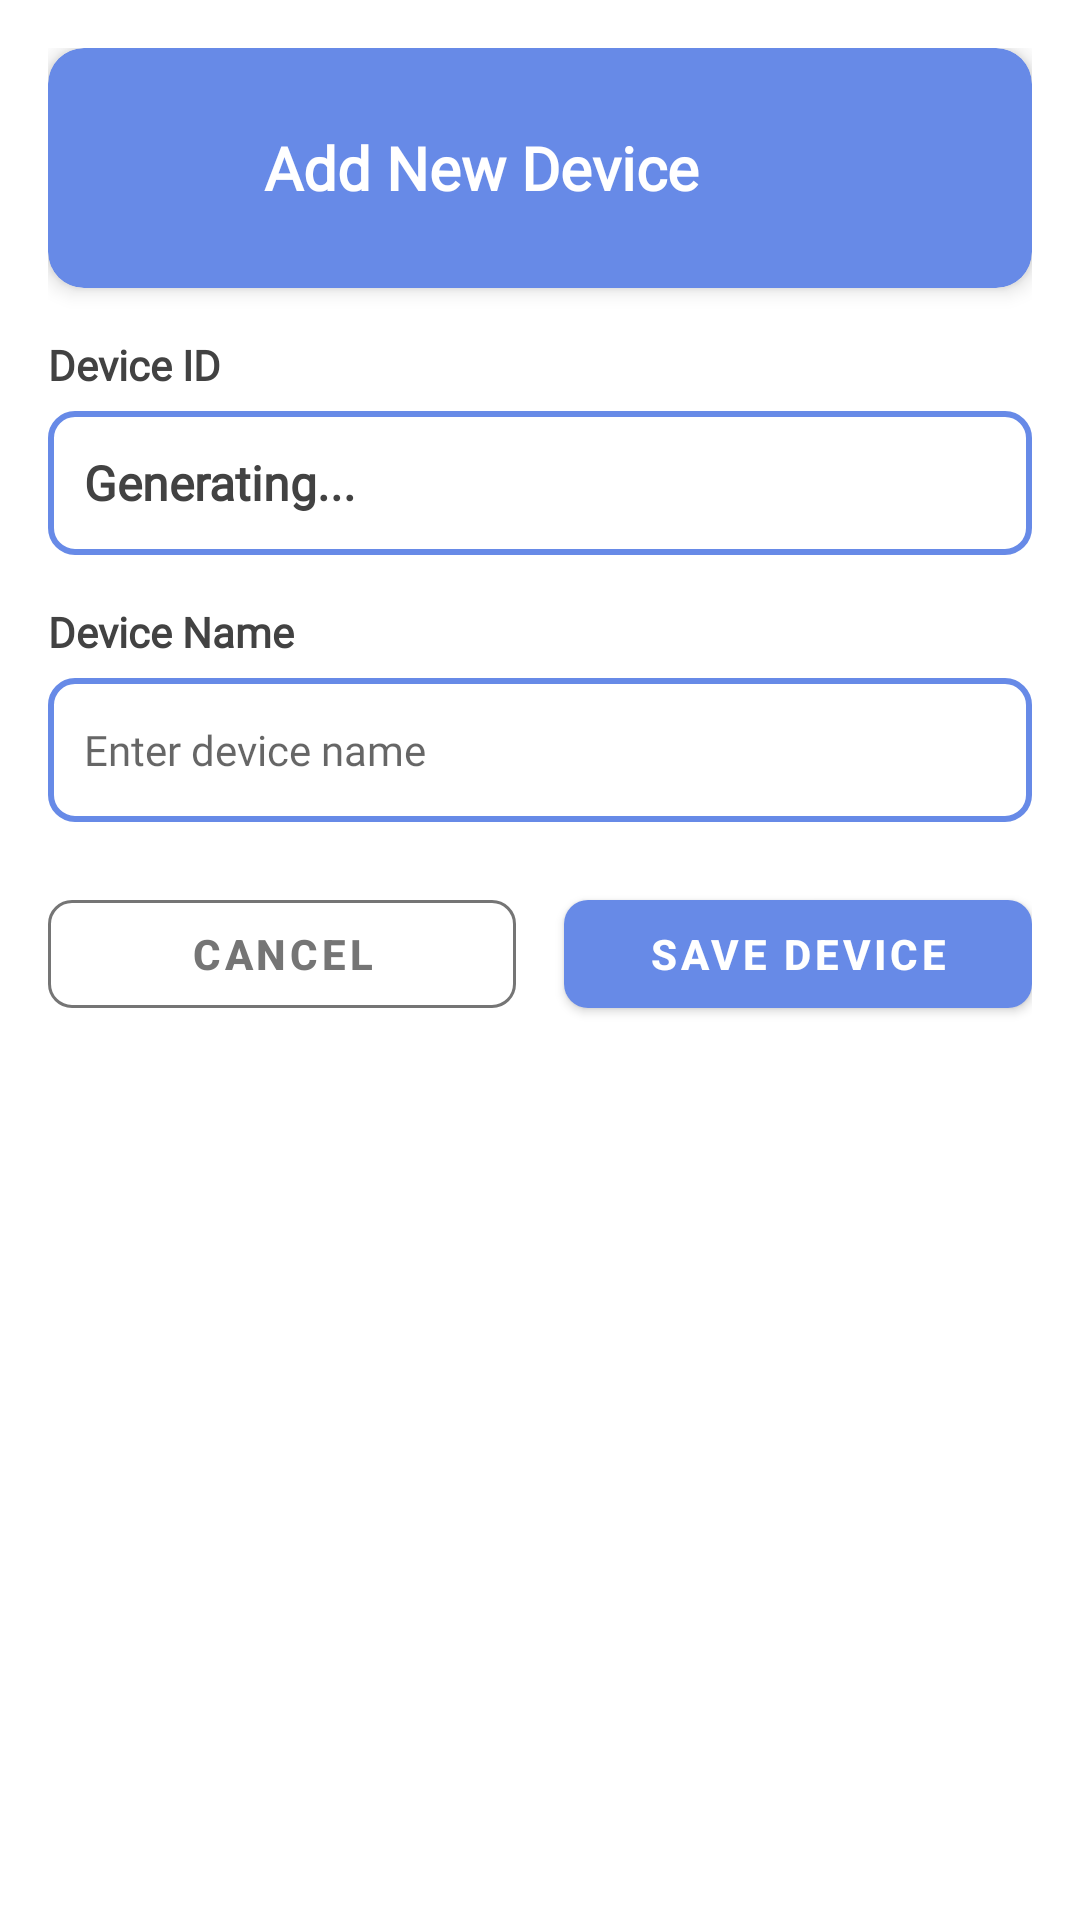

Reconstruct the res/layout file that produces this screen, plus the resources it refers to.
<!-- AndroidManifest.xml: application theme Theme.MyApp -->
<!-- res/layout/dialog_add_device.xml -->
<?xml version="1.0" encoding="utf-8"?>
<ScrollView xmlns:android="http://schemas.android.com/apk/res/android"
    xmlns:app="http://schemas.android.com/apk/res-auto"
    android:layout_width="match_parent"
    android:layout_height="wrap_content"
    android:background="@color/white"
    android:padding="16dp">

    <LinearLayout
        android:layout_width="match_parent"
        android:layout_height="wrap_content"
        android:orientation="vertical">

        
        <androidx.cardview.widget.CardView
            android:layout_width="match_parent"
            android:layout_height="wrap_content"
            android:layout_marginBottom="16dp"
            app:cardCornerRadius="12dp"
            app:cardElevation="4dp"
            app:cardBackgroundColor="@color/primaryColor">

            <LinearLayout
                android:layout_width="match_parent"
                android:layout_height="wrap_content"
                android:orientation="horizontal"
                android:padding="20dp"
                android:gravity="center_vertical">

                <ImageView
                    android:layout_width="40dp"
                    android:layout_height="40dp"
                    android:src="@drawable/ic_add"
                    android:tint="@color/white"
                    android:layout_marginEnd="12dp" />

                <TextView
                    android:layout_width="wrap_content"
                    android:layout_height="wrap_content"
                    android:text="Add New Device"
                    android:textColor="@color/white"
                    android:textSize="20sp"
                    android:textStyle="bold"
                    android:fontFamily="@font/inter_bold" />

            </LinearLayout>

        </androidx.cardview.widget.CardView>

        
        <TextView
            android:layout_width="wrap_content"
            android:layout_height="wrap_content"
            android:text="Device ID"
            android:textSize="14sp"
            android:textStyle="bold"
            android:textColor="@color/darkGray"
            android:fontFamily="@font/inter_bold"
            android:layout_marginBottom="6dp" />

        <LinearLayout
            android:layout_width="match_parent"
            android:layout_height="wrap_content"
            android:orientation="horizontal"
            android:gravity="center_vertical"
            android:layout_marginBottom="16dp">

            <TextView
                android:id="@+id/add_device_id"
                android:layout_width="0dp"
                android:layout_height="48dp"
                android:layout_weight="1"
                android:background="@drawable/edit_text_background_bordered"
                android:text="Generating..."
                android:textSize="16sp"
                android:textColor="@color/darkGray"
                android:textStyle="bold"
                android:fontFamily="@font/inter_bold"
                android:gravity="center_vertical"
                android:paddingHorizontal="12dp" />

        </LinearLayout>

        
        <TextView
            android:layout_width="wrap_content"
            android:layout_height="wrap_content"
            android:text="Device Name"
            android:textSize="14sp"
            android:textStyle="bold"
            android:textColor="@color/darkGray"
            android:fontFamily="@font/inter_bold"
            android:layout_marginBottom="6dp" />

        <EditText
            android:id="@+id/add_device_name"
            android:layout_width="match_parent"
            android:layout_height="48dp"
            android:background="@drawable/edit_text_background_bordered"
            android:hint="Enter device name"
            android:textSize="14sp"
            android:padding="12dp"
            android:fontFamily="@font/inter"
            android:inputType="text"
            android:layout_marginBottom="20dp" />

        
        <LinearLayout
            android:layout_width="match_parent"
            android:layout_height="wrap_content"
            android:orientation="horizontal">

            <com.google.android.material.button.MaterialButton
                android:id="@+id/btn_cancel_add"
                style="@style/Widget.MaterialComponents.Button.OutlinedButton"
                android:layout_width="0dp"
                android:layout_height="48dp"
                android:layout_weight="1"
                android:text="Cancel"
                android:textColor="@color/gray"
                android:textSize="14sp"
                android:textStyle="bold"
                app:strokeColor="@color/gray"
                app:cornerRadius="8dp"
                android:layout_marginEnd="8dp" />

            <com.google.android.material.button.MaterialButton
                android:id="@+id/btn_save_device"
                android:layout_width="0dp"
                android:layout_height="48dp"
                android:layout_weight="1"
                android:text="Save Device"
                android:textColor="@color/white"
                android:textSize="14sp"
                android:textStyle="bold"
                app:backgroundTint="@color/primaryColor"
                app:cornerRadius="8dp"
                android:layout_marginStart="8dp" />

        </LinearLayout>

    </LinearLayout>

</ScrollView>
<!-- resources referenced by this layout -->
<resources>
  <color name="darkGray">#424242</color>
  <color name="gray">#757575</color>
  <color name="primaryColor">#678AE7</color>
  <color name="white">#FFFFFF</color>
  <!-- drawable edit_text_background_bordered (drawable) -->
  <?xml version="1.0" encoding="utf-8"?>
  <shape xmlns:android="http://schemas.android.com/apk/res/android"
      android:shape="rectangle">
      <solid android:color="@android:color/white" />
      <stroke android:width="2dp" android:color="@color/primaryColor" />
      <corners android:radius="8dp" />
  </shape>
  <style name="Theme.MyApp" parent="Theme.MaterialComponents.DayNight.NoActionBar">
          
          <item name="colorPrimary">@color/primaryColor</item>
          <item name="colorPrimaryVariant">@color/primaryDarkColor</item>
          <item name="colorOnPrimary">@color/onPrimaryColor</item>
          
          <item name="colorSecondary">@color/secondaryColor</item>
          <item name="colorSecondaryVariant">@color/secondaryDarkColor</item>
          <item name="colorOnSecondary">@color/onSecondaryColor</item>
          
          <item name="colorControlNormal">@color/primaryColor</item>
          <item name="colorControlActivated">@color/primaryColor</item>
          <item name="colorControlHighlight">@color/secondaryColor</item>
          
      </style>
  <color name="primaryDarkColor">#202020</color>
  <color name="onPrimaryColor">#FFFFFF</color>
  <color name="secondaryColor">#acacac</color>
  <color name="secondaryDarkColor">#dfdfdf</color>
  <color name="onSecondaryColor">#000000</color>
</resources>
